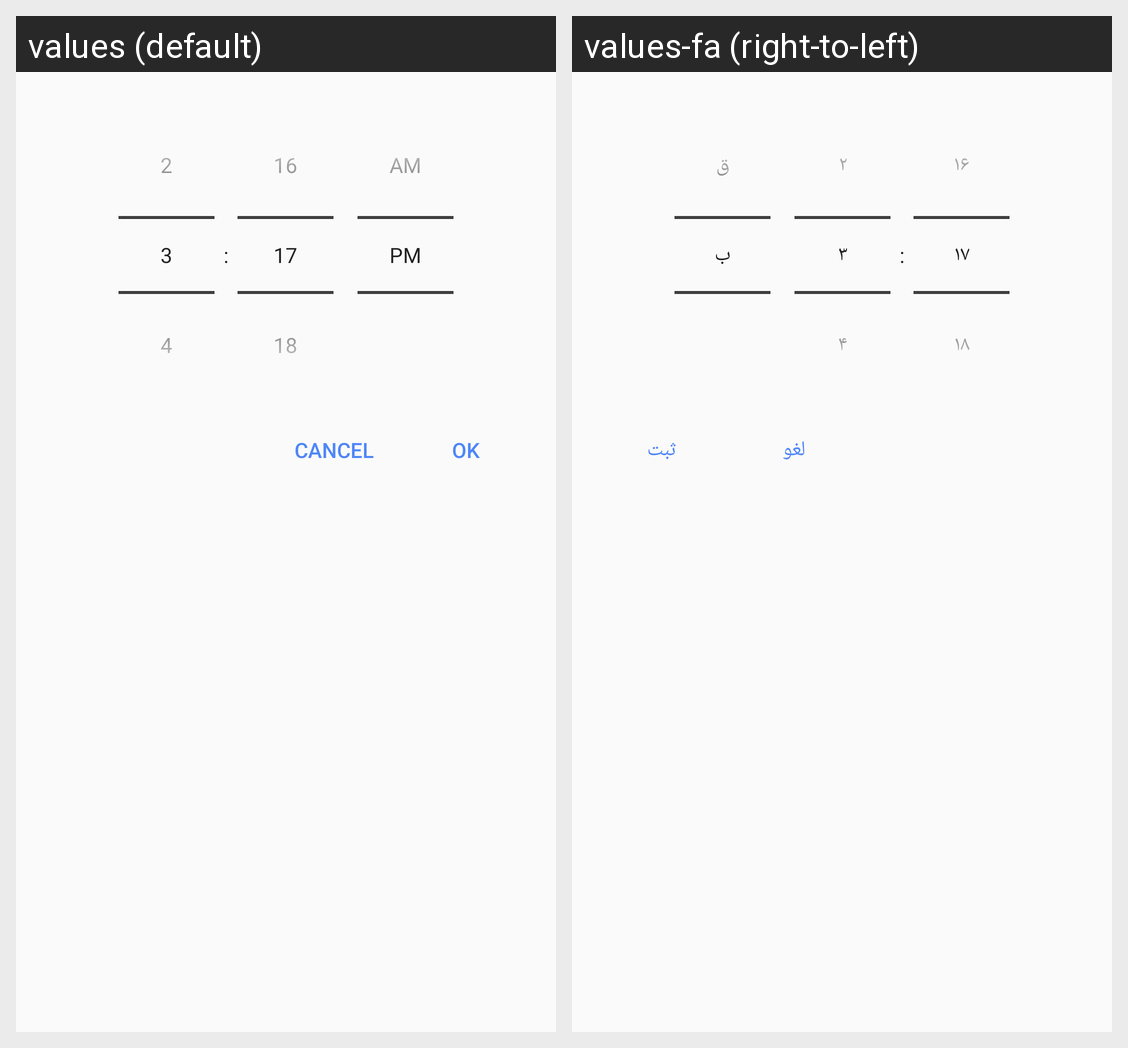

This grid shows one Android layout under two languages. Give, for every string resource on the screen, its name, the default text and each shown locale's text.
Android screen res/layout/dialog_time.xml rendered under 2 locales, left to right: values (default), values-fa (right-to-left). Device: Nexus 5 (rendered at 1080×1920; each locale shown at half size, 540×960, under a caption strip naming it); theme AppTheme.
Strings drawn on this screen, with the default value and each locale's value (text and hints the layout hard-codes, and strings that could not be matched under every locale, appear in the picture but are not listed):

ok
  values: Ok
  values-fa: ثبت

cancel
  values: Cancel
  values-fa: لغو
